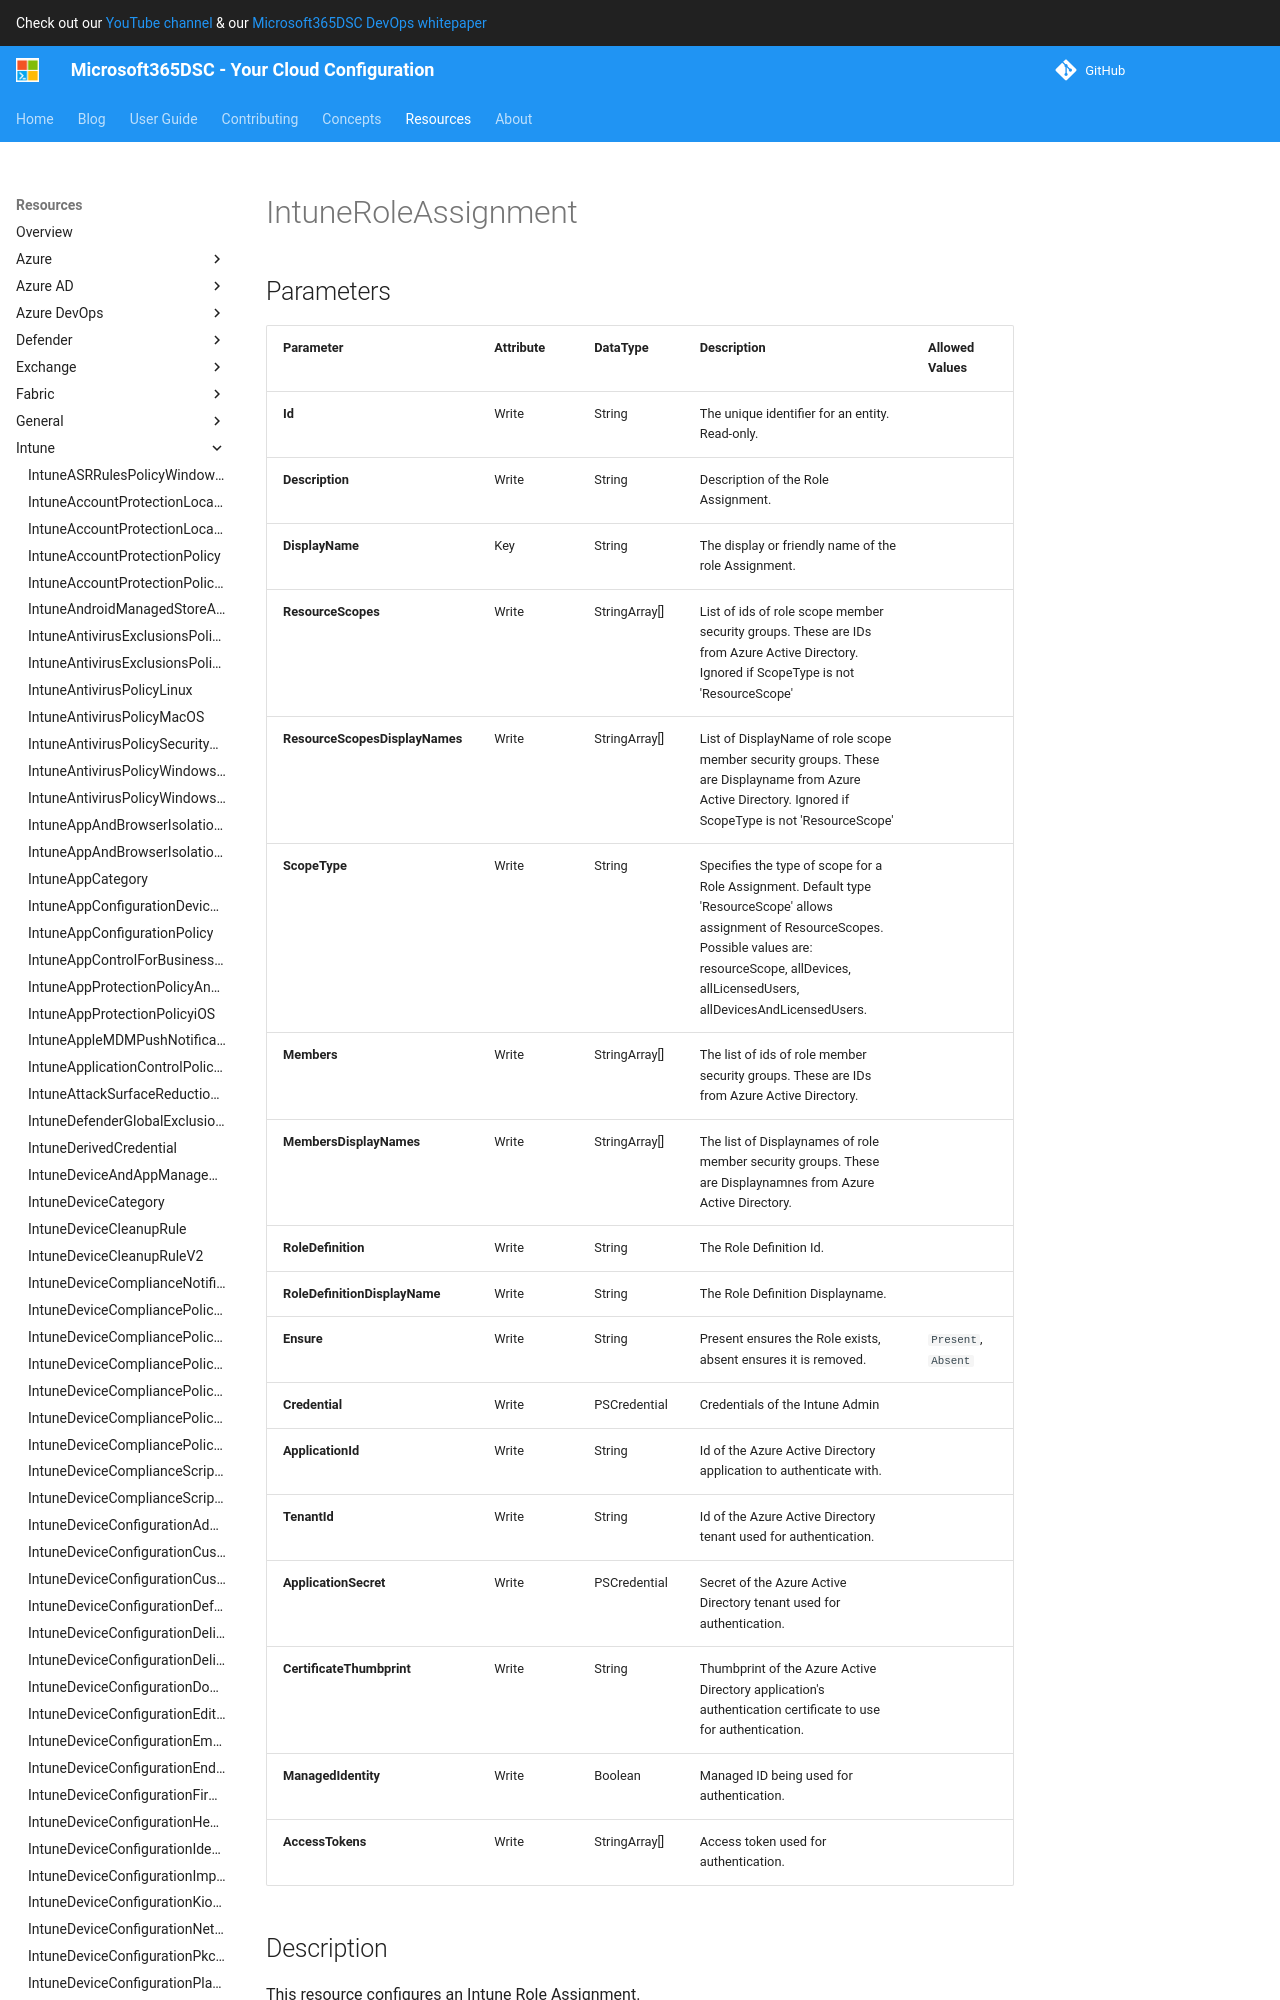

repository: microsoft/Microsoft365DSC · page: resources/intune/IntuneRoleAssignment/index.html · generator: mkdocs

# IntuneRoleAssignment

## Parameters

| Parameter | Attribute | DataType | Description | Allowed Values |
| --- | --- | --- | --- | --- |
| **Id** | Write | String | The unique idenfier for an entity. Read-only. | |
| **Description** | Write | String | Description of the Role Assignment. | |
| **DisplayName** | Key | String | The display or friendly name of the role Assignment. | |
| **ResourceScopes** | Write | StringArray[] | List of ids of role scope member security groups. These are IDs from Azure Active Directory. Ignored if ScopeType is not 'ResourceScope' | |
| **ResourceScopesDisplayNames** | Write | StringArray[] | List of DisplayName of role scope member security groups. These are Displayname from Azure Active Directory. Ignored if ScopeType is not 'ResourceScope' | |
| **ScopeType** | Write | String | Specifies the type of scope for a Role Assignment. Default type 'ResourceScope' allows assignment of ResourceScopes. Possible values are: resourceScope, allDevices, allLicensedUsers, allDevicesAndLicensedUsers. | |
| **Members** | Write | StringArray[] | The list of ids of role member security groups. These are IDs from Azure Active Directory. | |
| **MembersDisplayNames** | Write | StringArray[] | The list of Displaynames of role member security groups. These are Displaynamnes from Azure Active Directory. | |
| **RoleDefinition** | Write | String | The Role Definition Id. | |
| **RoleDefinitionDisplayName** | Write | String | The Role Definition Displayname. | |
| **Ensure** | Write | String | Present ensures the Role exists, absent ensures it is removed. | `Present`, `Absent` |
| **Credential** | Write | PSCredential | Credentials of the Intune Admin | |
| **ApplicationId** | Write | String | Id of the Azure Active Directory application to authenticate with. | |
| **TenantId** | Write | String | Id of the Azure Active Directory tenant used for authentication. | |
| **ApplicationSecret** | Write | PSCredential | Secret of the Azure Active Directory tenant used for authentication. | |
| **CertificateThumbprint** | Write | String | Thumbprint of the Azure Active Directory application's authentication certificate to use for authentication. | |
| **ManagedIdentity** | Write | Boolean | Managed ID being used for authentication. | |
| **AccessTokens** | Write | StringArray[] | Access token used for authentication. | |
